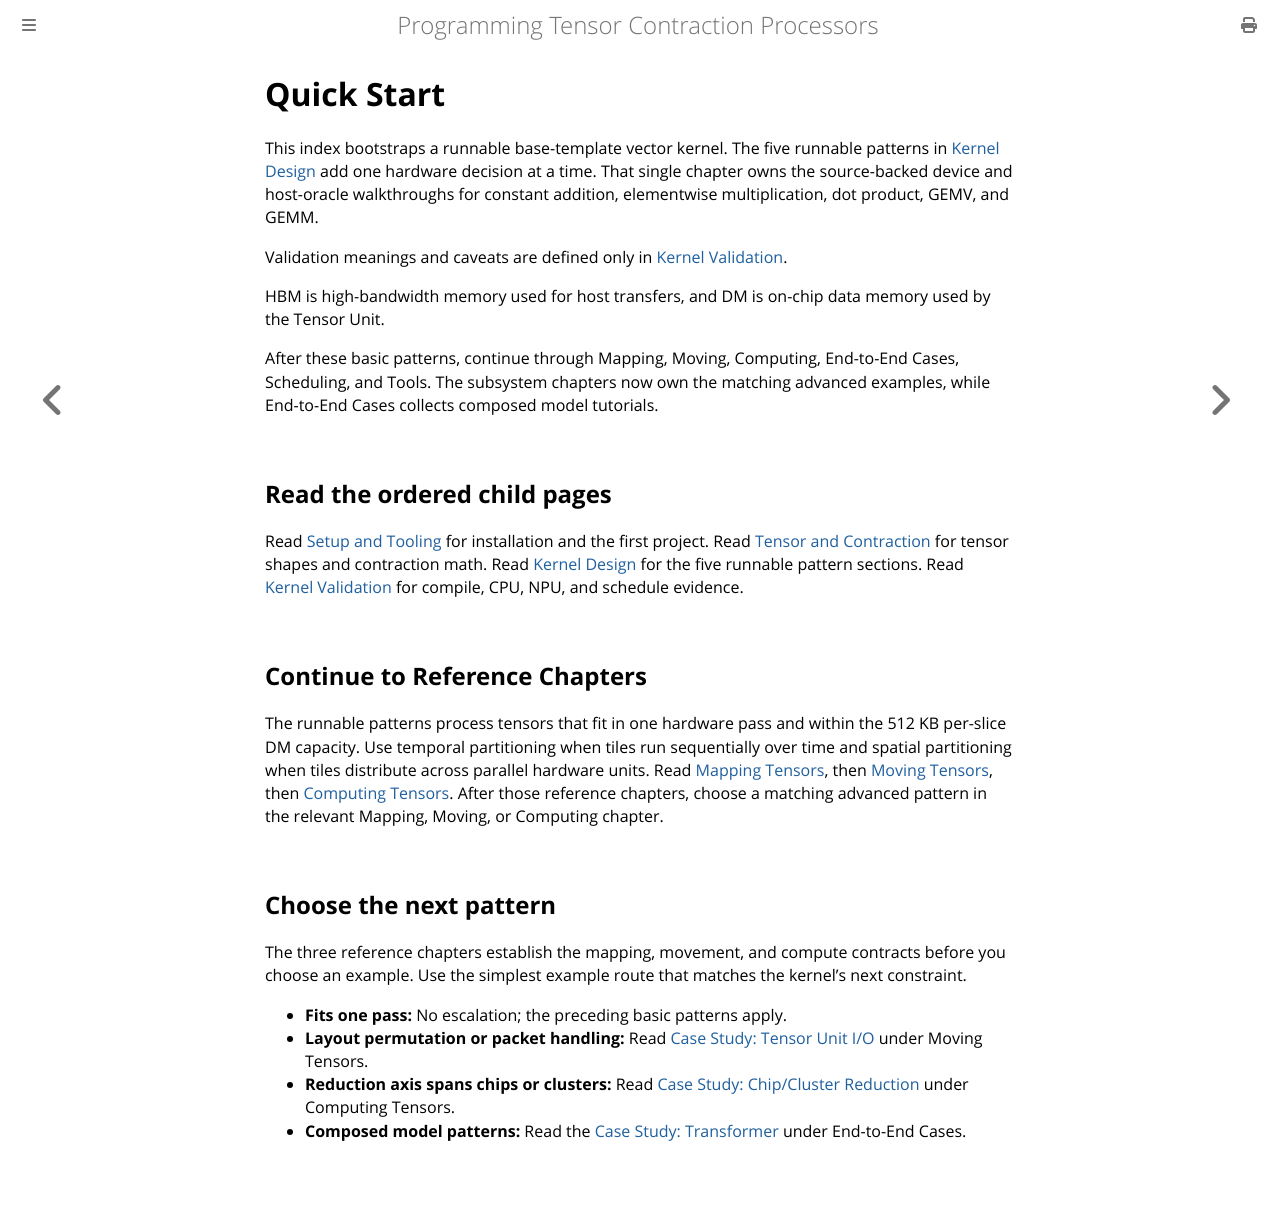

repository: furiosa-ai/furiosa-opt · page: book/quick-start.html · generator: mdbook

# Quick Start

This index bootstraps a runnable base-template vector kernel.
The five runnable patterns in [Kernel Design](./quick-start/kernel-design.md) add one hardware decision at a time.
That single chapter owns the source-backed device and host-oracle walkthroughs for constant addition, elementwise multiplication, dot product, GEMV, and GEMM.

Validation meanings and caveats are defined only in [Kernel Validation](./quick-start/kernel-validation.md).

HBM is high-bandwidth memory used for host transfers, and DM is on-chip data memory used by the Tensor Unit.

After these basic patterns, continue through Mapping, Moving, Computing, End-to-End Cases, Scheduling, and Tools.
The subsystem chapters now own the matching advanced examples, while End-to-End Cases collects composed model tutorials.

## Read the ordered child pages

Read [Setup and Tooling](./quick-start/setup-and-tooling.md) for installation and the first project.
Read [Tensor and Contraction](./quick-start/tensor-and-contraction.md) for tensor shapes and contraction math.
Read [Kernel Design](./quick-start/kernel-design.md) for the five runnable pattern sections.
Read [Kernel Validation](./quick-start/kernel-validation.md) for compile, CPU, NPU, and schedule evidence.

## Continue to Reference Chapters

The runnable patterns process tensors that fit in one hardware pass and within the 512 KB per-slice DM capacity.
Use temporal partitioning when tiles run sequentially over time and spatial partitioning when tiles distribute across parallel hardware units.
Read [Mapping Tensors](./mapping-tensors/index.md), then [Moving Tensors](./moving-tensors/index.md), then [Computing Tensors](./computing-tensors/index.md).
After those reference chapters, choose a matching advanced pattern in the relevant Mapping, Moving, or Computing chapter.

## Choose the next pattern

The three reference chapters establish the mapping, movement, and compute contracts before you choose an example.
Use the simplest example route that matches the kernel's next constraint.

- **Fits one pass:** No escalation; the preceding basic patterns apply.
- **Layout permutation or packet handling:** Read [Case Study: Tensor Unit I/O](./moving-tensors/tensor-unit-io.md) under Moving Tensors.
- **Reduction axis spans chips or clusters:** Read [Case Study: Chip/Cluster Reduction](./kernel-examples/chip-cluster-reduce.md) under Computing Tensors.
- **Composed model patterns:** Read the [Case Study: Transformer](./kernel-examples/transformer.md) under End-to-End Cases.
